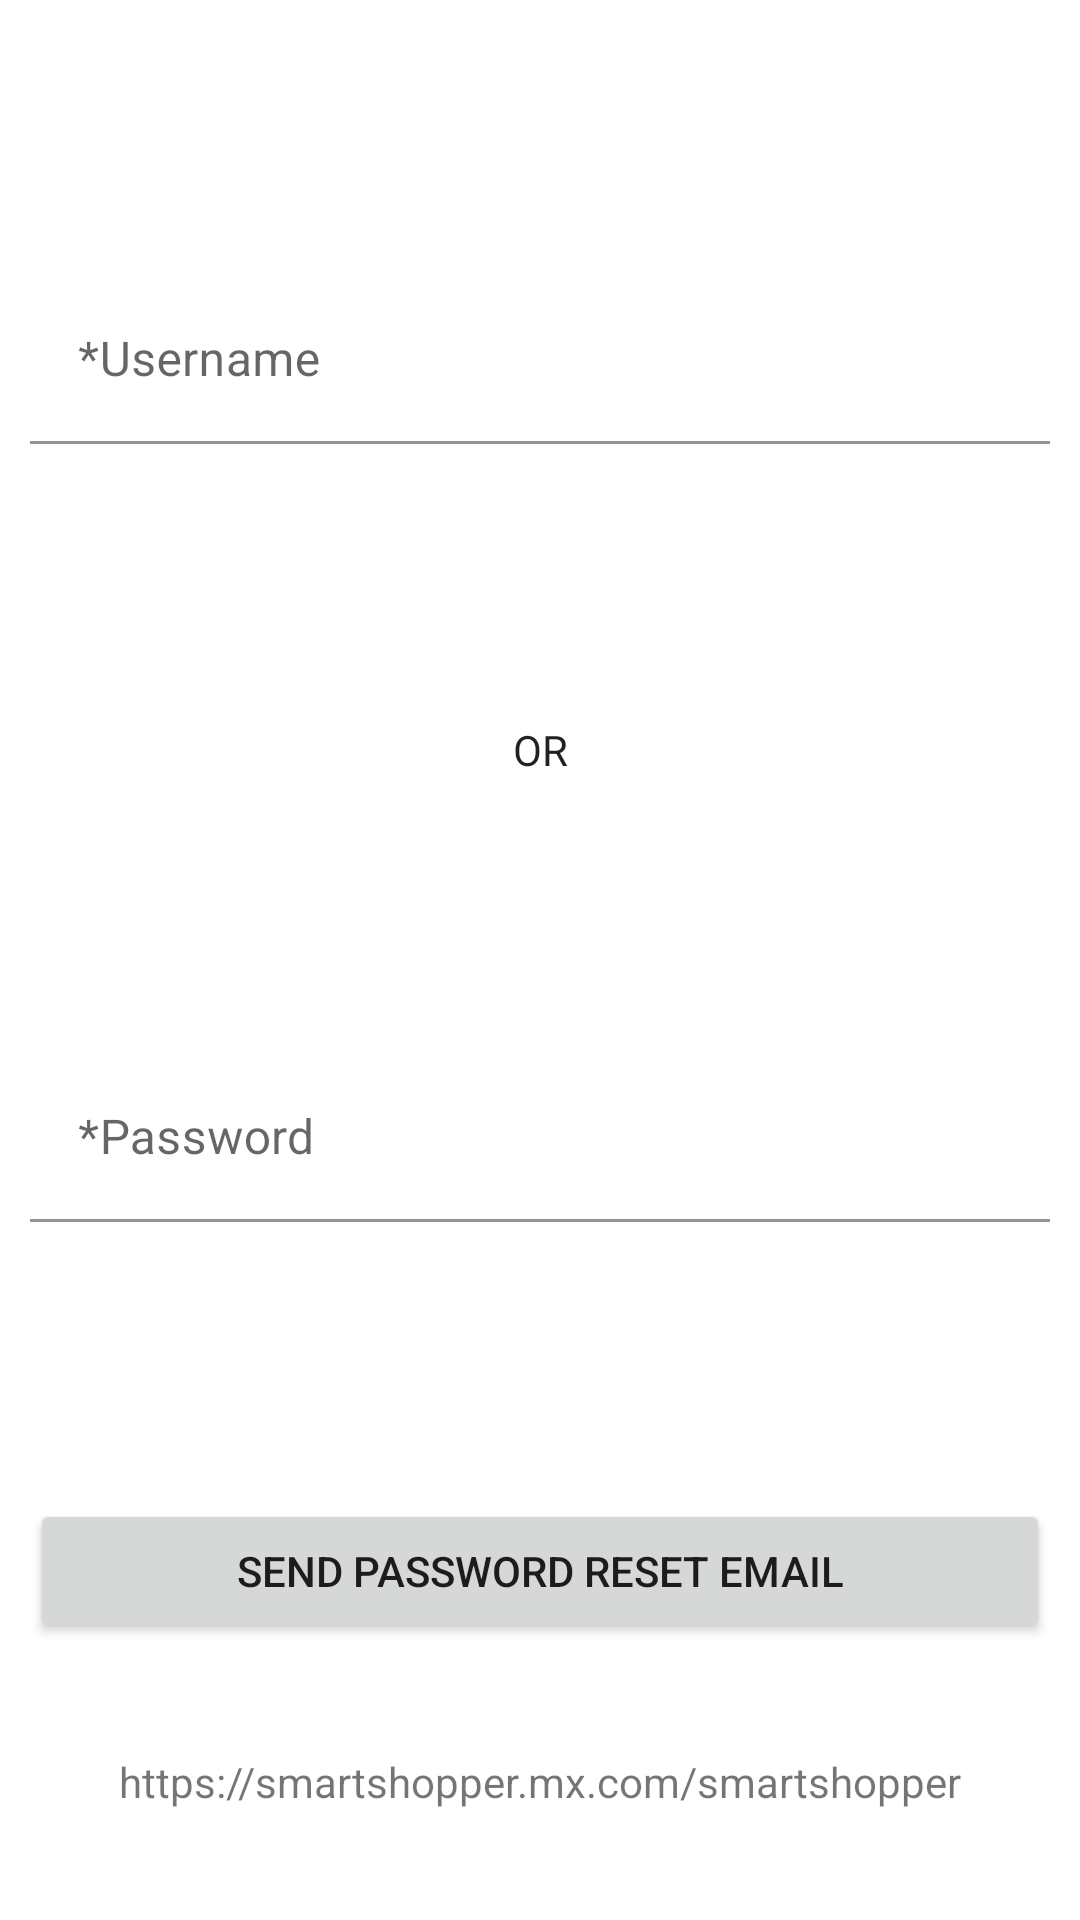

The Android layout XML behind this screen, and the referenced resources:
<!-- AndroidManifest.xml: application theme Theme.SmartShopper -->
<!-- res/layout/activity_forgot_password.xml -->
<?xml version="1.0" encoding="utf-8"?>
<androidx.constraintlayout.widget.ConstraintLayout xmlns:android="http://schemas.android.com/apk/res/android"
    android:layout_width="match_parent"
    xmlns:app="http://schemas.android.com/apk/res-auto"
    xmlns:tools="http://schemas.android.com/tools"
    android:layout_height="match_parent">
    <com.google.android.material.textfield.TextInputLayout
        android:id="@+id/forgot_password_username_text_input_layout"
        android:layout_width="match_parent"
        android:layout_height="wrap_content"
        android:layout_marginLeft="10dp"
        android:layout_marginRight="10dp"
        app:layout_constraintBottom_toTopOf="@id/orTextView"
        app:layout_constraintEnd_toEndOf="parent"
        app:layout_constraintStart_toStartOf="parent"
        app:layout_constraintTop_toTopOf="parent">

        <EditText
            android:id="@+id/editTextForgotUsername"
            android:layout_width="match_parent"
            android:layout_height="match_parent"
            android:backgroundTint="#00FFFFFF"
            android:ems="10"
            android:inputType="textAutoComplete"
            tools:layout_editor_absoluteX="80dp"
            tools:layout_editor_absoluteY="132dp"
            app:layout_constraintBottom_toBottomOf="parent"
            app:layout_constraintEnd_toEndOf="parent"
            app:layout_constraintStart_toStartOf="parent"
            app:layout_constraintTop_toTopOf="parent"
            android:hint="@string/username_hint"
            android:autofillHints="AUTOFILL_HINT_USERNAME"/>
    </com.google.android.material.textfield.TextInputLayout>
    <TextView
        android:id="@+id/orTextView"
        android:layout_width="match_parent"
        android:layout_height="wrap_content"
        style="@style/centeredText"
        android:text="@string/or_textview"
        app:layout_constraintBottom_toTopOf="@id/forgot_password_email_text_input_layout"
        app:layout_constraintEnd_toEndOf="parent"
        app:layout_constraintStart_toStartOf="parent"
        app:layout_constraintTop_toBottomOf="@id/forgot_password_username_text_input_layout"/>

    <com.google.android.material.textfield.TextInputLayout
        android:id="@+id/forgot_password_email_text_input_layout"
        android:layout_width="match_parent"
        android:layout_height="wrap_content"
        android:layout_marginLeft="10dp"
        android:layout_marginRight="10dp"
        app:layout_constraintBottom_toTopOf="@id/passwordResetButton"
        app:layout_constraintEnd_toEndOf="parent"
        app:layout_constraintStart_toStartOf="parent"
        app:layout_constraintTop_toBottomOf="@id/orTextView">
        <EditText
            android:id="@+id/editTextForgotEmail"
            android:layout_width="match_parent"
            android:layout_height="match_parent"
            android:backgroundTint="#00FFFFFF"
            android:ems="10"
            android:inputType="textEmailAddress"
            tools:layout_editor_absoluteX="130dp"
            tools:layout_editor_absoluteY="170dp"
            app:layout_constraintBottom_toBottomOf="parent"
            app:layout_constraintEnd_toEndOf="parent"
            app:layout_constraintStart_toStartOf="parent"
            app:layout_constraintTop_toTopOf="parent"
            android:hint="@string/password_hint"
            android:autofillHints="AUTOFILL_HINT_EMAIL_ADDRESS"/>
    </com.google.android.material.textfield.TextInputLayout>

    <Button
        android:id="@+id/passwordResetButton"
        android:layout_width="match_parent"
        android:layout_height="wrap_content"
        android:layout_marginLeft="10dp"
        android:layout_marginRight="10dp"
        android:text="@string/send_password_reset_email_button_text"
        tools:layout_editor_absoluteX="151dp"
        tools:layout_editor_absoluteY="357dp"
        app:layout_constraintBottom_toBottomOf="parent"
        app:layout_constraintEnd_toEndOf="parent"
        app:layout_constraintStart_toStartOf="parent"
        app:layout_constraintTop_toBottomOf="@id/forgot_password_email_text_input_layout"
        />












    <TextView
      android:id="@+id/resetLink"
      android:layout_width="wrap_content"
      android:layout_height="wrap_content"
      android:text="https://smartshopper.mx.com/smartshopper"
      tools:layout_editor_absoluteX="129dp"
      tools:layout_editor_absoluteY="19dp"
      app:layout_constraintBottom_toBottomOf="parent"
      app:layout_constraintEnd_toEndOf="parent"
      app:layout_constraintStart_toStartOf="parent"
      app:layout_constraintTop_toBottomOf="@id/passwordResetButton"
      />
</androidx.constraintlayout.widget.ConstraintLayout>
<!-- resources referenced by this layout -->
<resources>
  <string name="helper_text">To reset your password, please provide the username or email attached to your account. If an email or username for the account exists, the reset password link will be sent to that email.</string>
  <string name="or_textview">OR</string>
  <string name="password_hint">*Password</string>
  <string name="send_password_reset_email_button_text">Send Password Reset Email</string>
  <string name="username_hint">*Username</string>
  <style name="centeredText" parent="TextAppearance.AppCompat">
          <item name="android:textAlignment">center</item>
      </style>
  <style name="helperText" parent="TextAppearance.AppCompat">
          <item name="android:textStyle">italic</item>
          <item name="android:textAlignment">center</item>
          <item name="android:textColor">#898c91</item>
      </style>
  <style name="Theme.SmartShopper" parent="Theme.MaterialComponents.DayNight.DarkActionBar">
          
          <item name="colorPrimary">@color/primary</item>
          <item name="colorPrimaryVariant">@color/primary</item>
          <item name="colorOnPrimary">@color/white</item>
          
          <item name="colorSecondary">@color/secondary</item>
          <item name="colorSecondaryVariant">@color/secondary</item>
          <item name="colorOnSecondary">@color/black</item>
          
          <item name="android:statusBarColor">?attr/colorPrimaryVariant</item>
          
      </style>
  <color name="primary">#2c5435</color>
  <color name="white">#FFFFFFFF</color>
  <color name="secondary">#B4D2BA</color>
  <color name="black">#FF000000</color>
</resources>
